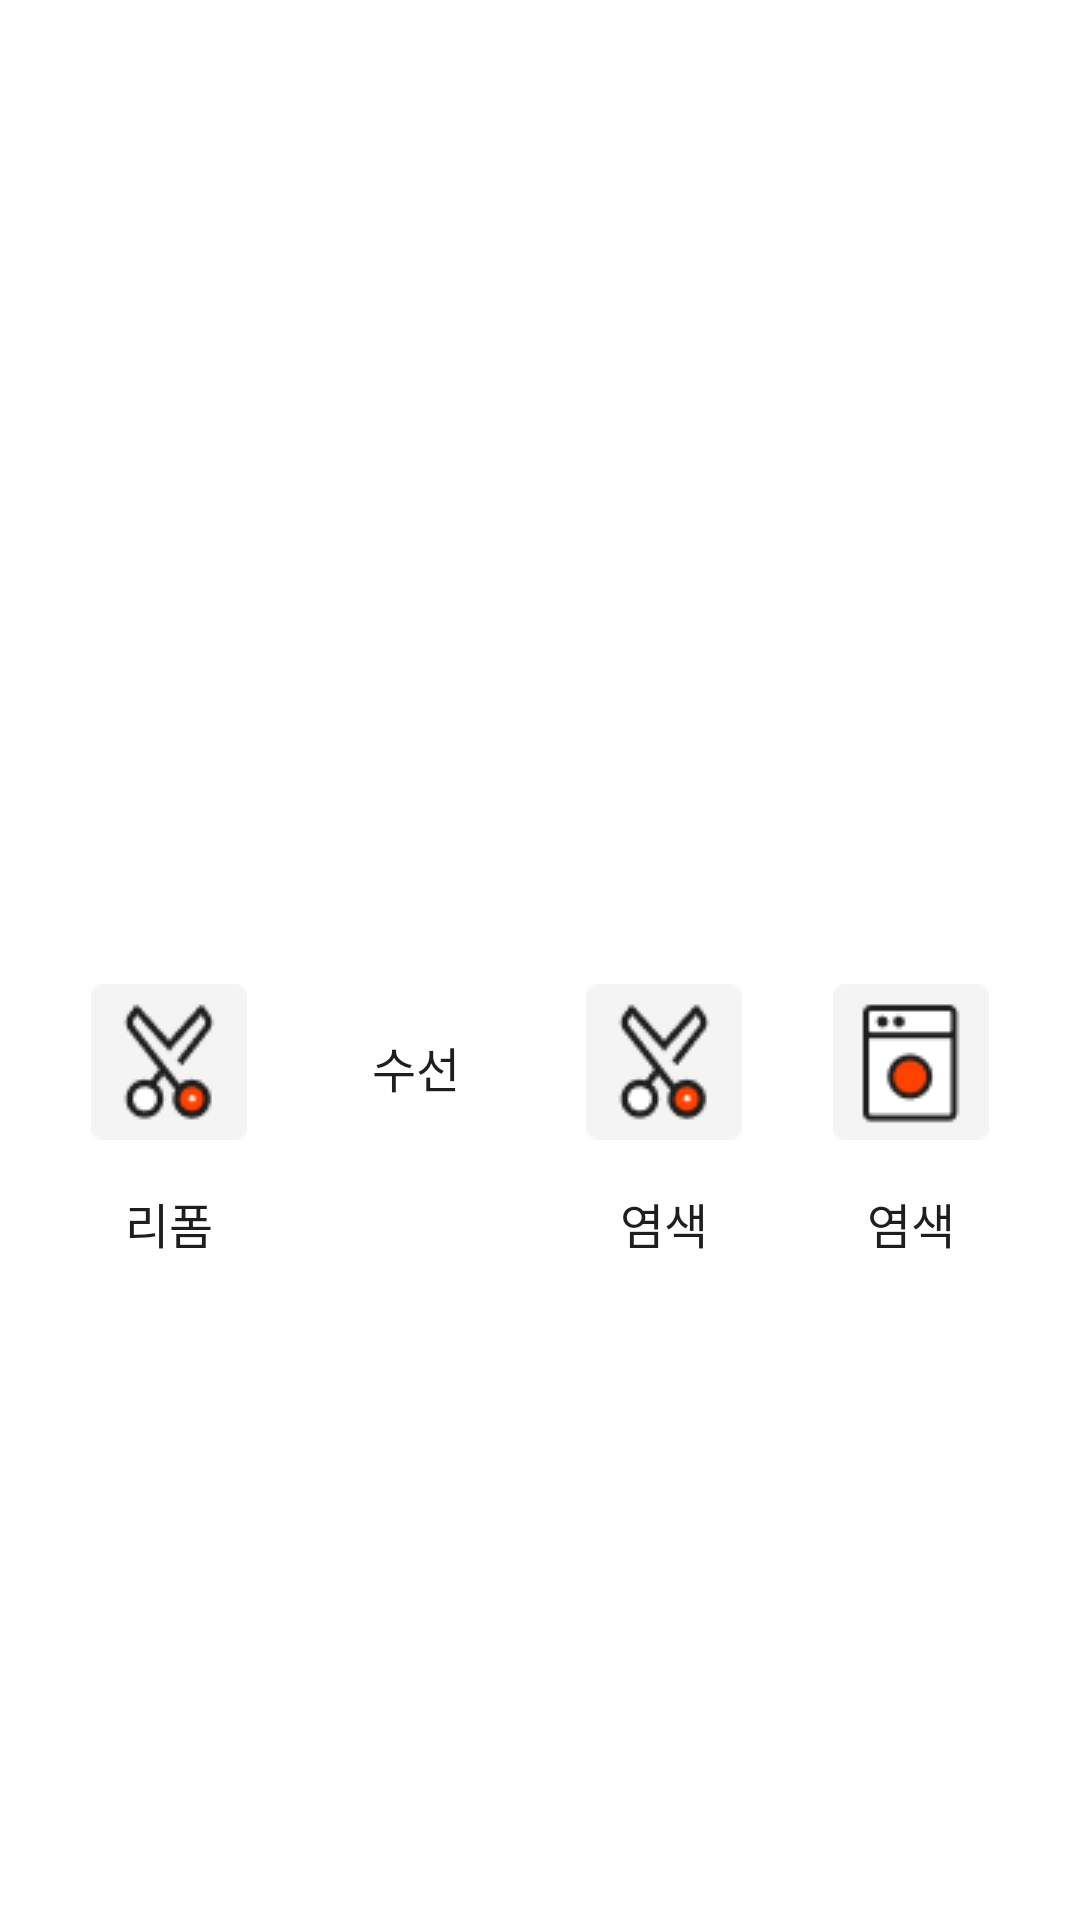

Produce the Android XML layout that renders to this screen, including the resource entries it uses.
<!-- AndroidManifest.xml: application theme Theme.OCMR -->
<!-- res/layout/home_fragment.xml -->
<?xml version="1.0" encoding="utf-8"?>
<androidx.constraintlayout.widget.ConstraintLayout xmlns:android="http://schemas.android.com/apk/res/android"
    xmlns:app="http://schemas.android.com/apk/res-auto"
    android:layout_width="match_parent"
    android:background="@color/white"
    android:layout_height="match_parent">

    <androidx.viewpager.widget.ViewPager
        android:id="@+id/viewPagerBanner"
        android:layout_width="match_parent"
        android:layout_height="276dp"
        app:layout_constraintTop_toTopOf="parent" />

    <LinearLayout
        android:id="@+id/llDots"
        android:gravity="center"
        android:orientation="horizontal"
        app:layout_constraintBottom_toBottomOf="@id/viewPagerBanner"
        android:layout_width="match_parent"
        android:layout_marginBottom="15dp"
        android:layout_height="wrap_content"/>

    <androidx.constraintlayout.widget.ConstraintLayout
        android:id="@+id/csCategory"
        app:layout_constraintTop_toBottomOf="@id/viewPagerBanner"
        android:layout_marginTop="52dp"
        android:layout_width="match_parent"
        android:layout_height="wrap_content">

        <ImageView
            android:id="@+id/imgReform"
            app:layout_constraintStart_toStartOf="parent"
            app:layout_constraintEnd_toStartOf="@id/imgRepair"
            android:src="@drawable/img_reform"
            android:layout_width="52dp"
            android:layout_height="match_parent"/>

        <TextView
            android:layout_marginTop="16dp"
            android:textColor="@color/colorMainBlack2"
            app:layout_constraintTop_toBottomOf="@id/imgReform"
            app:layout_constraintStart_toStartOf="@id/imgReform"
            app:layout_constraintEnd_toEndOf="@id/imgReform"
            android:text="@string/reform"
            android:layout_width="wrap_content"
            android:layout_height="wrap_content"/>

        <ImageView
            android:id="@+id/imgRepair"
            app:layout_constraintEnd_toStartOf="@id/imgDyeing"
            app:layout_constraintStart_toEndOf="@id/imgReform"
            android:src="@drawable/img_repair"
            android:layout_width="52dp"
            android:layout_height="match_parent"/>

        <TextView
            android:layout_marginTop="16dp"
            android:textColor="@color/colorMainBlack2"
            app:layout_constraintTop_toBottomOf="@id/imgRepair"
            app:layout_constraintStart_toStartOf="@id/imgRepair"
            app:layout_constraintEnd_toEndOf="@id/imgRepair"
            android:text="@string/repair"
            android:layout_width="wrap_content"
            android:layout_height="wrap_content"/>

        <ImageView
            android:id="@+id/imgDyeing"
            app:layout_constraintEnd_toStartOf="@id/imgCleaning"
            app:layout_constraintStart_toEndOf="@id/imgRepair"
            android:src="@drawable/img_reform"
            android:layout_width="52dp"
            android:layout_height="match_parent"/>

        <TextView
            android:layout_marginTop="16dp"
            android:textColor="@color/colorMainBlack2"
            app:layout_constraintTop_toBottomOf="@id/imgDyeing"
            app:layout_constraintStart_toStartOf="@id/imgDyeing"
            app:layout_constraintEnd_toEndOf="@id/imgDyeing"
            android:text="@string/dyeing"
            android:layout_width="wrap_content"
            android:layout_height="wrap_content"/>

        <ImageView
            android:id="@+id/imgCleaning"
            app:layout_constraintStart_toEndOf="@id/imgDyeing"
            app:layout_constraintEnd_toEndOf="parent"
            android:src="@drawable/img_cleaning"
            android:layout_width="52dp"
            android:layout_height="match_parent"/>

        <TextView
            android:layout_marginTop="16dp"
            android:textColor="@color/colorMainBlack2"
            app:layout_constraintTop_toBottomOf="@id/imgCleaning"
            app:layout_constraintStart_toStartOf="@id/imgCleaning"
            app:layout_constraintEnd_toEndOf="@id/imgCleaning"
            android:text="@string/dyeing"
            android:layout_width="wrap_content"
            android:layout_height="wrap_content"/>
    </androidx.constraintlayout.widget.ConstraintLayout>

    <TextView
        android:layout_width="wrap_content"
        android:layout_height="wrap_content"/>

</androidx.constraintlayout.widget.ConstraintLayout>
<!-- resources referenced by this layout -->
<resources>
  <color name="colorMainBlack2">#1E1E1E</color>
  <color name="white">#FFFFFFFF</color>
  <!-- drawable img_cleaning: png bitmap (drawable, 1012 bytes) -->
  <!-- drawable img_reform: png bitmap (drawable, 1533 bytes) -->
  <string name="dyeing">염색</string>
  <string name="reform">리폼</string>
  <string name="repair">수선</string>
  <style name="Theme.OCMR" parent="Theme.MaterialComponents.DayNight.NoActionBar.Bridge">
          
          <item name="colorPrimary">@color/colorMain</item>
          <item name="colorPrimaryVariant">@color/colorMain</item>
          <item name="colorOnPrimary">@color/black</item>
          
          <item name="android:statusBarColor" tools:targetApi="l">?attr/colorOnPrimary</item>
          
  
          <item name="android:windowNoTitle">true</item>
          <item name="android:windowActionBar">false</item>
          <item name="android:windowFullscreen">true</item>
          <item name="android:windowContentOverlay">@null</item>
          <item name="android:textViewStyle">@style/TextViewNormal</item>
      </style>
  <color name="colorMain">#FF4200</color>
  <color name="black">#FF000000</color>
  <style name="TextViewNormal" parent="Widget.AppCompat.TextView">
          <item name="android:textSize">16sp</item>
          <item name="fontFamily">@font/apple_sd_gothic_neo_medium</item>
          <item name="android:textColor">@color/colorMainBlack</item>
      </style>
  <color name="colorMainBlack">#111111</color>
</resources>
